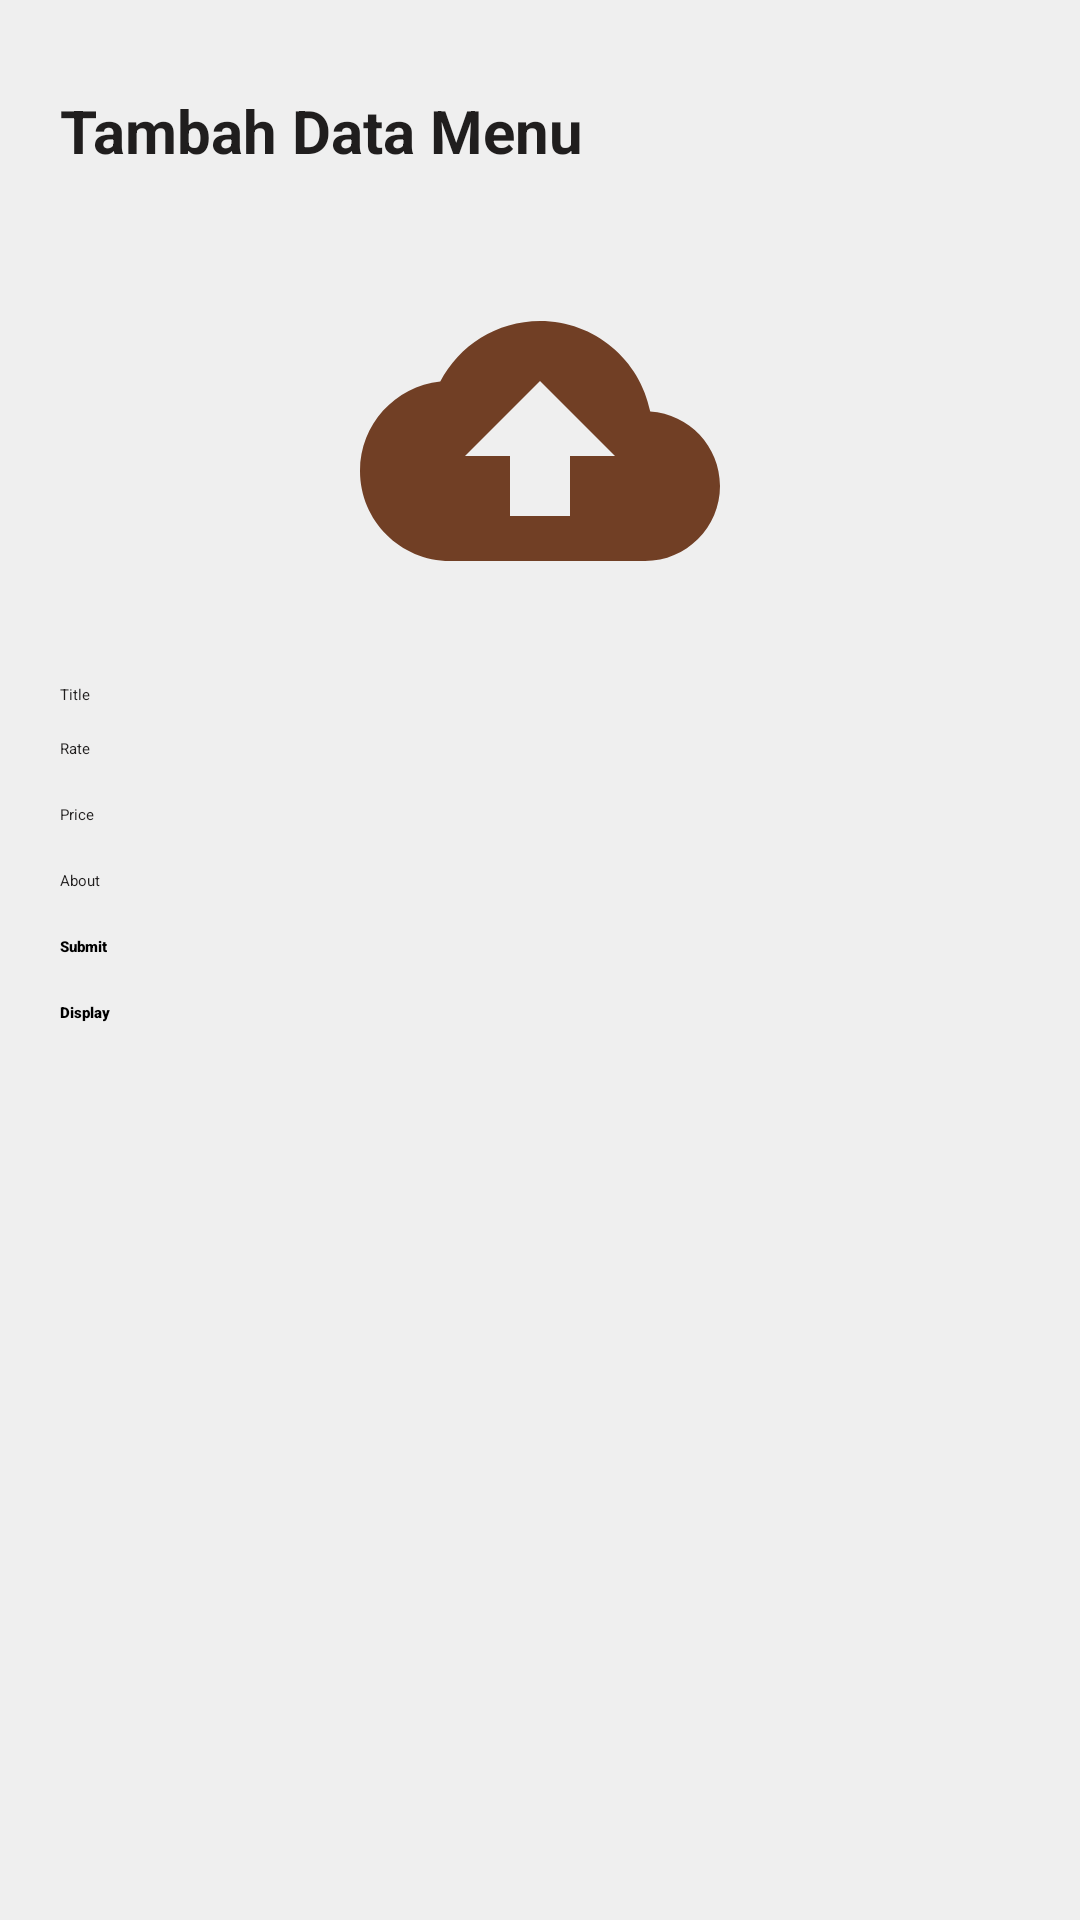

Produce the Android XML layout that renders to this screen, including the resource entries it uses.
<!-- AndroidManifest.xml: application theme NoActionBar -->
<!-- res/layout/activity_tambah_menu.xml -->
<?xml version="1.0" encoding="utf-8"?>
<androidx.drawerlayout.widget.DrawerLayout
    xmlns:android="http://schemas.android.com/apk/res/android"
    xmlns:app="http://schemas.android.com/apk/res-auto"
    xmlns:tools="http://schemas.android.com/tools"
    android:layout_width="match_parent"
    android:layout_height="match_parent"
    tools:context=".sqlite.TambahMenu"
    android:fitsSystemWindows="true"
    android:id="@+id/drawer_layout">
    <LinearLayout
        android:layout_width="wrap_content"
        android:layout_height="wrap_content"
        android:background="#EFEFEF"
        android:orientation="vertical">
        <androidx.appcompat.widget.Toolbar
            android:id="@+id/toolbar"
            android:layout_width="match_parent"
            android:layout_height="?attr/actionBarSize"
            app:titleTextColor="@color/white"
            android:background="@color/black"
            android:elevation="4dp"
            android:theme="@style/ThemeOverlay.AppCompat.DayNight"
            app:popupTheme="@style/Theme.AppCompat.Light" />
        <LinearLayout
            android:layout_width="match_parent"
            android:layout_height="match_parent"
            android:orientation="vertical"
            android:paddingHorizontal="20dp">
            <LinearLayout
                android:layout_width="match_parent"
                android:layout_height="wrap_content">
                <TextView
                    android:layout_width="match_parent"
                    android:layout_height="match_parent"
                    android:id="@+id/textViewTitle"
                    android:text="Tambah Data Menu"
                    android:textStyle="bold"
                    android:textColor="@color/black"
                    android:layout_marginTop="30dp"
                    android:layout_marginBottom="30dp"
                    android:textSize="20sp"/>
            </LinearLayout>
            <ImageView
                android:layout_gravity="center"
                android:layout_width="120dp"
                android:layout_height="120dp"
                android:src="@drawable/ic_baseline_cloud_upload_24"
                android:id="@+id/edtimage"
                android:layout_marginBottom="20dp"/>
            <EditText
                android:layout_width="match_parent"
                android:layout_height="wrap_content"
                android:hint="Title"
                android:inputType="text"
                android:id="@+id/edit_title"
                android:textColor="@color/black"
                android:fontFamily="sans-serif"
                android:layout_marginVertical="1dp"/>
            <EditText
                android:layout_width="match_parent"
                android:layout_height="wrap_content"
                android:hint="Rate"
                android:inputType="text"
                android:id="@+id/edit_star"
                android:layout_marginTop="10dp"
                android:textColor="@color/black"
                android:fontFamily="sans-serif"/>
            <EditText
                android:layout_width="match_parent"
                android:layout_height="wrap_content"
                android:hint="Price"
                android:inputType="text"
                android:id="@+id/edit_price"
                android:textColor="@color/black"
                android:fontFamily="sans-serif"
                android:layout_marginTop="15dp"/>
            <EditText
                android:layout_width="match_parent"
                android:layout_height="wrap_content"
                android:hint="About"
                android:inputType="text"
                android:id="@+id/edit_about"
                android:textColor="@color/black"
                android:fontFamily="sans-serif"
                android:layout_marginTop="15dp"/>
            <Button
                android:layout_width="match_parent"
                android:layout_height="wrap_content"
                android:layout_marginVertical="15dp"
                android:id="@+id/btn_submit"
                android:fontFamily="sans-serif-black"
                android:text="Submit"/>

            <Button
                android:id="@+id/btn_edit"
                android:layout_width="match_parent"
                android:layout_height="wrap_content"
                android:layout_marginVertical="15dp"
                android:fontFamily="sans-serif-black"
                android:text="Edit"
                android:visibility="gone" />
            <Button
                android:layout_width="match_parent"
                android:layout_height="wrap_content"
                android:text="Display"
                android:fontFamily="sans-serif-black"
                android:id="@+id/btn_display"/>
        </LinearLayout>
    </LinearLayout>
    <com.google.android.material.navigation.NavigationView
        android:id="@+id/nav_view"
        android:layout_width="wrap_content"
        android:layout_height="match_parent"
        android:layout_gravity="start"
        app:headerLayout="@layout/nav_header"
        app:menu="@menu/draw_menu"/>
</androidx.drawerlayout.widget.DrawerLayout>
<!-- res/layout/nav_header.xml (included above) -->
<?xml version="1.0" encoding="utf-8"?>
<LinearLayout
    xmlns:android="http://schemas.android.com/apk/res/android"
    android:layout_width="match_parent"
    android:layout_height="150dp"
    android:background="@color/black"
    android:gravity="bottom"
    android:orientation="vertical"
    android:padding="16dp"
    android:theme="@style/ThemeOverlay.AppCompat.Dark">
    <ImageView
        android:layout_width="50dp"
        android:layout_height="50dp"
        android:src="@drawable/rawon_nguling" />
    <Space
        android:layout_width="match_parent"
        android:layout_height="8dp" />
    <TextView
        android:layout_width="wrap_content"
        android:layout_height="wrap_content"
        android:layout_marginBottom="5dp"
        android:fontFamily="sans-serif-black"
        android:text="Ndiyo"
        android:textAppearance="@style/TextAppearance.AppCompat.Body1"
        android:textSize="16dp"
        android:textStyle="bold" />
    <TextView
        android:layout_width="wrap_content"
        android:layout_height="wrap_content"
        android:text="Kuliner khas Pasuruan" />
</LinearLayout>
<!-- resources referenced by this layout -->
<resources>
  <color name="black">#201E1E</color>
  <color name="white">#FFFFFFFF</color>
  <!-- drawable ic_baseline_cloud_upload_24 (drawable) -->
  <vector android:height="24dp" android:tint="#713F25"
      android:viewportHeight="24" android:viewportWidth="24"
      android:width="24dp" xmlns:android="http://schemas.android.com/apk/res/android">
      <path android:fillColor="@android:color/white" android:pathData="M19.35,10.04C18.67,6.59 15.64,4 12,4 9.11,4 6.6,5.64 5.35,8.04 2.34,8.36 0,10.91 0,14c0,3.31 2.69,6 6,6h13c2.76,0 5,-2.24 5,-5 0,-2.64 -2.05,-4.78 -4.65,-4.96zM14,13v4h-4v-4H7l5,-5 5,5h-3z"/>
  </vector>
  <style name="NoActionBar" parent="Theme.MaterialComponents.DayNight.DarkActionBar">
          <item name="colorPrimary">@color/black</item>
          <item name="colorPrimaryVariant">@color/black</item>
          <item name="colorOnPrimary">@color/white</item>
          <item name="windowActionBar">false</item>
          <item name="windowNoTitle">true</item>
          <item name="android:statusBarColor">?attr/colorPrimaryVariant</item>
          <item name="android:actionBarTabTextStyle">@color/white</item>
          <item name="android:windowLightStatusBar">true</item>
      </style>
</resources>
